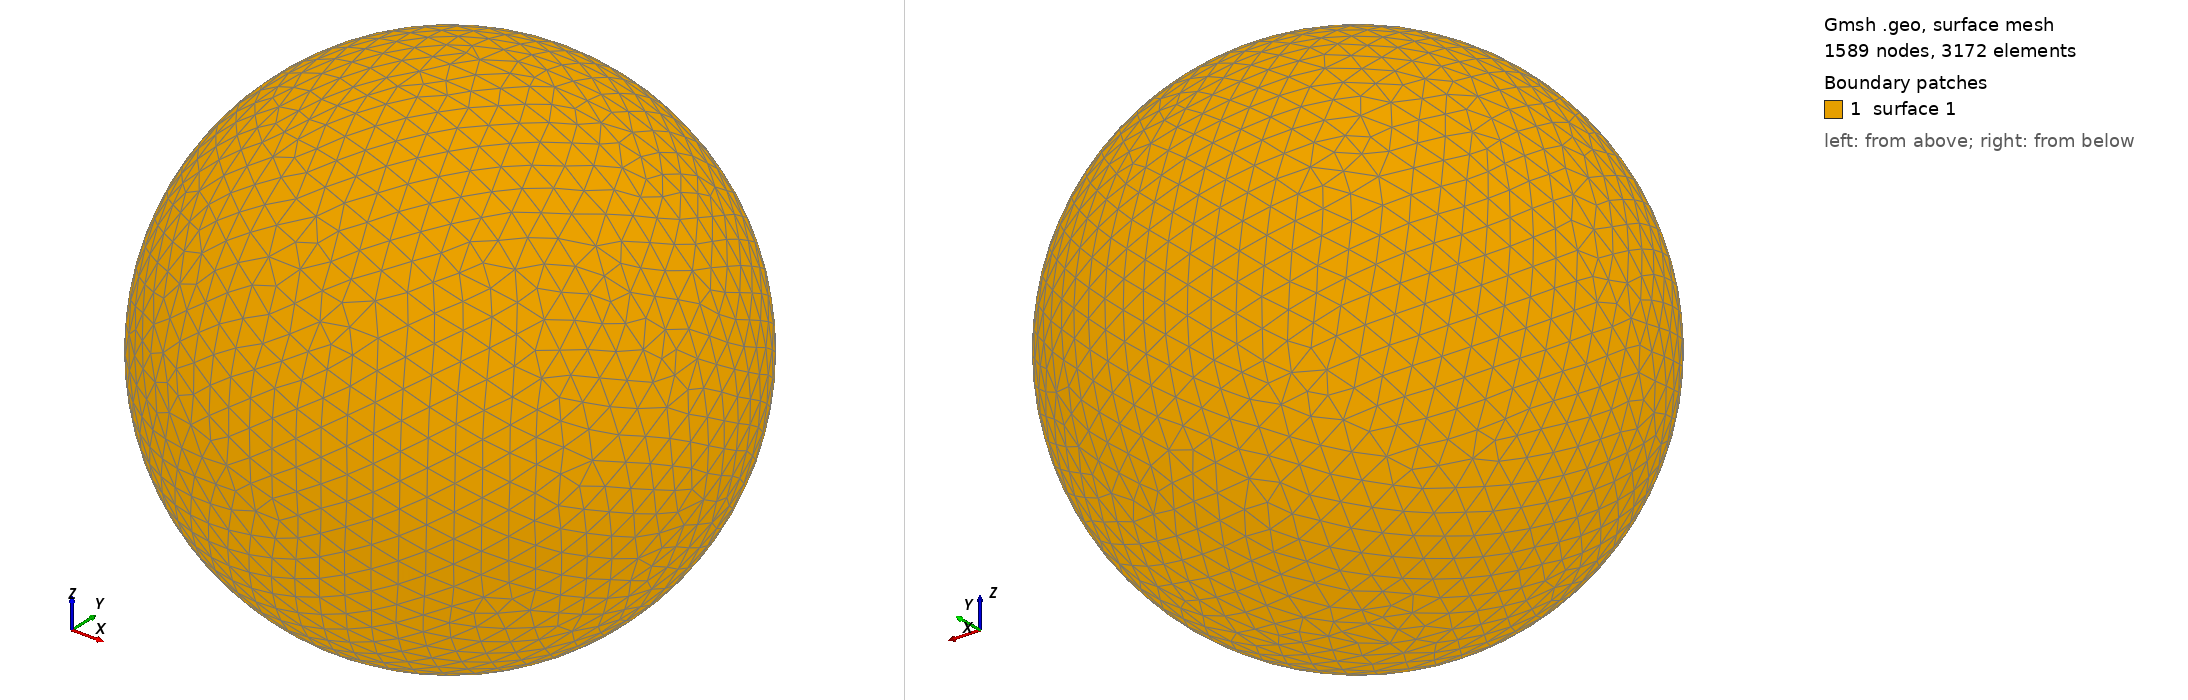

Gmsh geometry script, surface-meshed: 1589 nodes, 3172 surface elements. Boundary patches (legend numbers): 1 surface 1. Left view from above one corner, right view from below the opposite corner. The script declares no physical surfaces, so the legend lists its geometric surfaces. The drawing asked Gmsh for element sizes between 1% and 20% of the model's largest extent; the script's own settings can give other sizes.

=== shot1917.geo (drawn) ===
SetFactory("OpenCASCADE");
Point(1) = {0,0,0,0};
Sphere(1) = {0,0,0,0.09244000};
MeshSize{ PointsOf{ Surface{:}; } } = 0.009244000;
Mesh.ElementOrder=1;
Mesh.Format=39;
